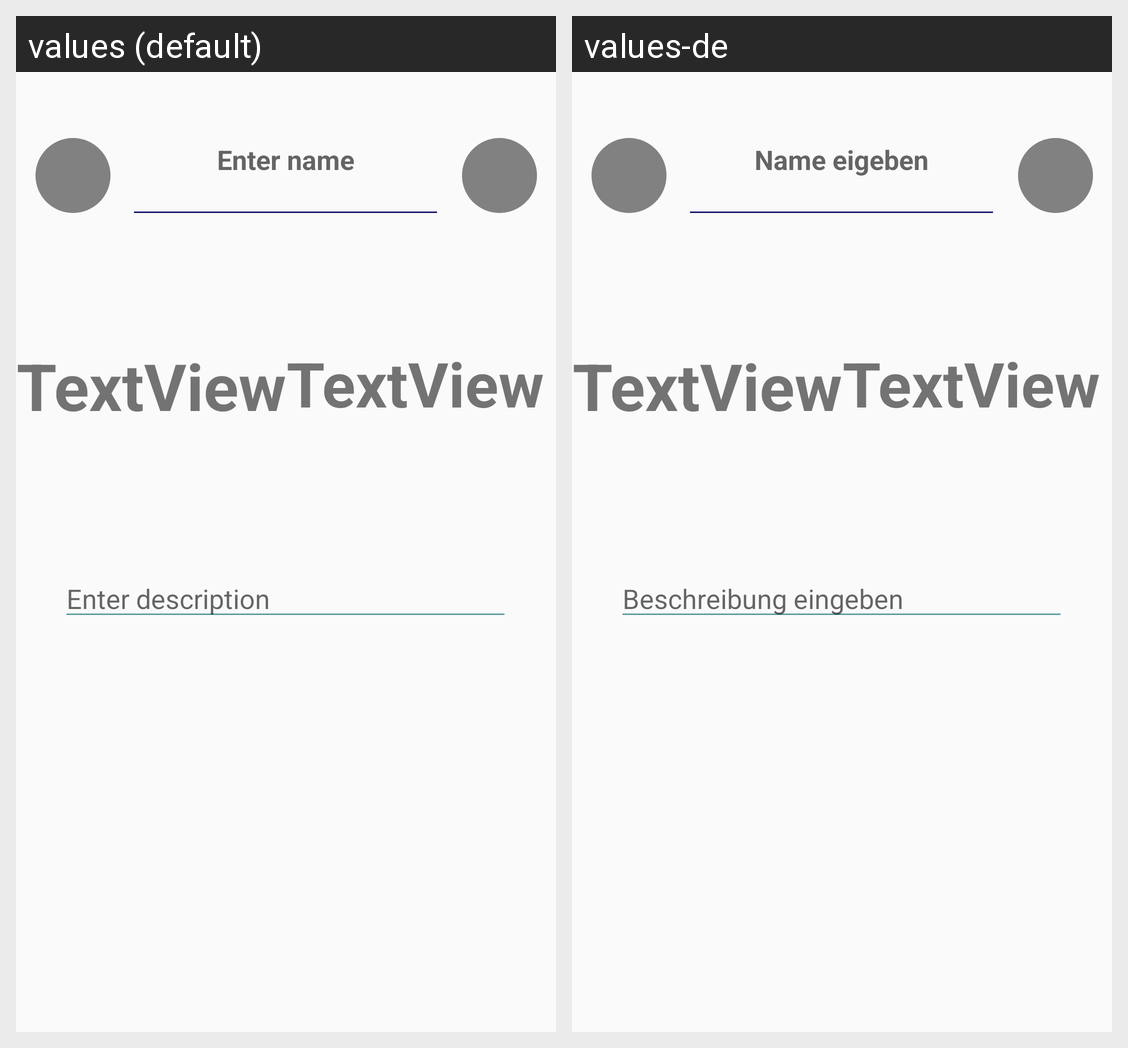

The Android screen above is rendered under two locales of the same app. Produce the string resources it draws, with the default and per-locale values.
Android screen res/layout/favoirte_color_dialog_2_colors.xml rendered under 2 locales, left to right: values (default), values-de. Device: Nexus 5 (rendered at 1080×1920; each locale shown at half size, 540×960, under a caption strip naming it); theme AppTheme.
Strings drawn on this screen, with the default value and each locale's value (text and hints the layout hard-codes, and strings that could not be matched under every locale, appear in the picture but are not listed):

save_palette_enter_name
  values: Enter name
  values-de: Name eigeben

save_palette_enter_description
  values: Enter description
  values-de: Beschreibung eingeben
